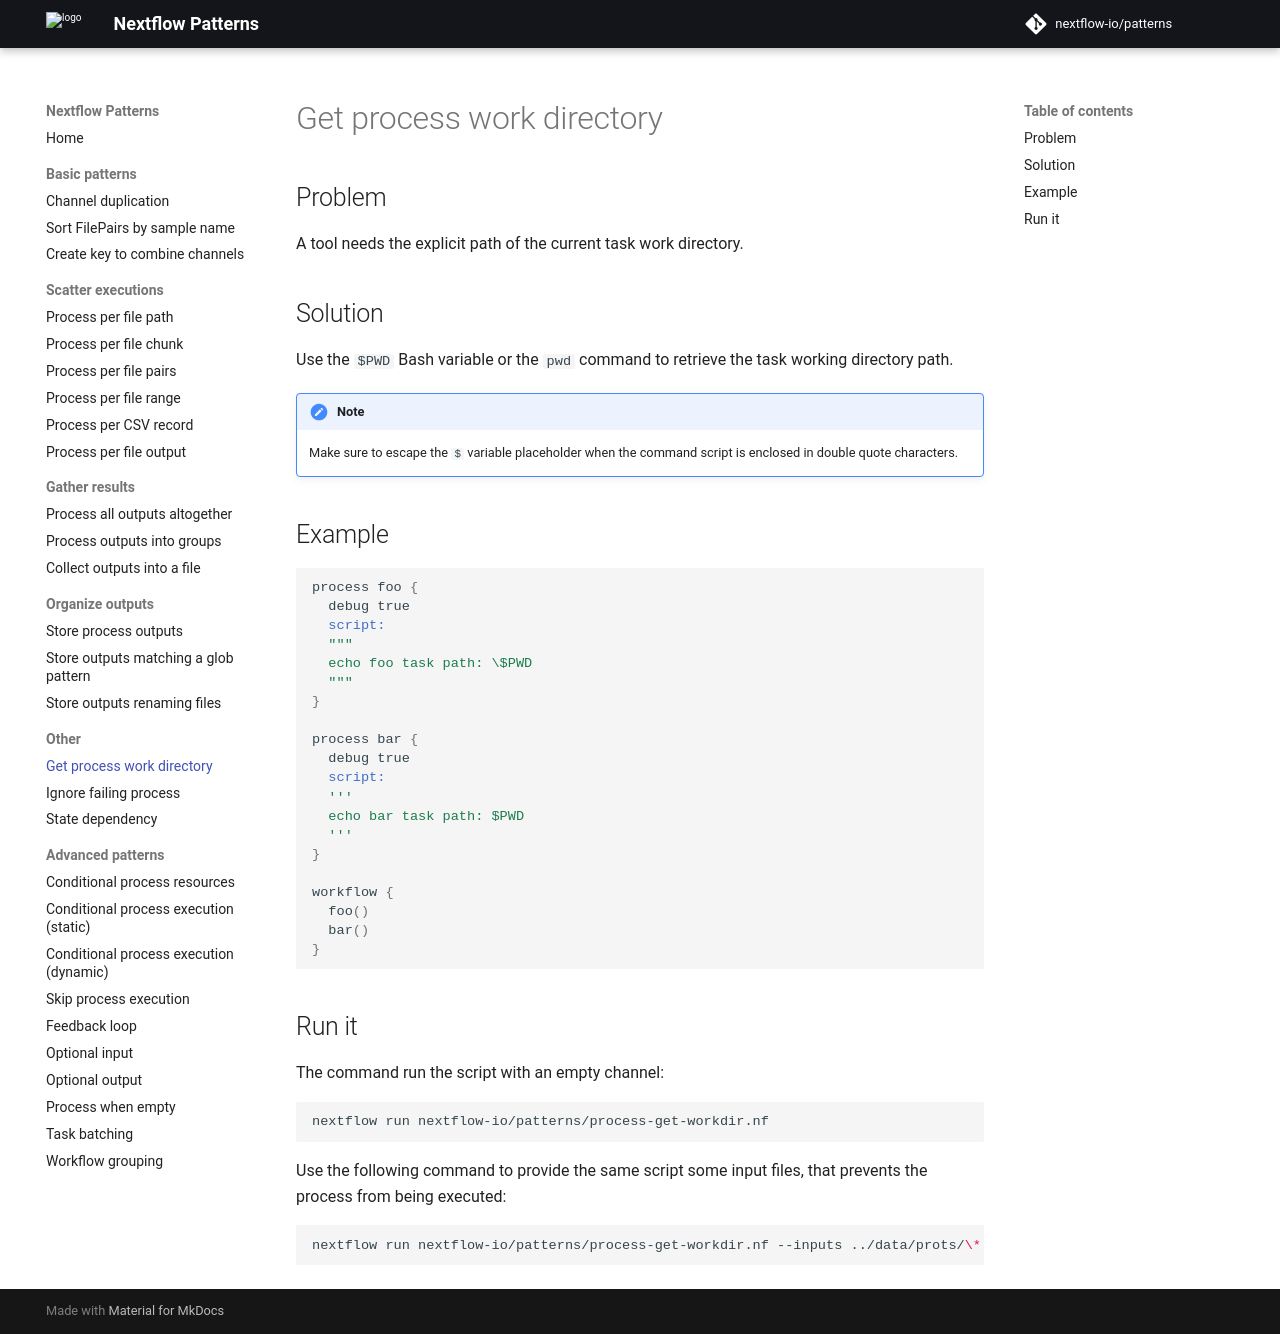

repository: nextflow-io/patterns · page: process-get-workdir/index.html · generator: mkdocs

## Problem 

A tool needs the explicit path of the current task work directory.

## Solution 

Use the `$PWD` Bash variable or the `pwd` command to retrieve the task working directory path.

!!! note
    Make sure to escape the `$` variable placeholder when the command script is enclosed in double quote characters.

## Example 

```groovy
process foo {
  debug true
  script:
  """
  echo foo task path: \$PWD
  """ 
}

process bar {
  debug true
  script:
  '''
  echo bar task path: $PWD
  ''' 
}

workflow {
  foo()
  bar()
}
```

## Run it 

The command run the script with an empty channel: 

```bash
nextflow run nextflow-io/patterns/process-get-workdir.nf
```

Use the following command to provide the same script
some input files, that prevents the process from being executed: 

```bash
nextflow run nextflow-io/patterns/process-get-workdir.nf --inputs ../data/prots/\*
```
